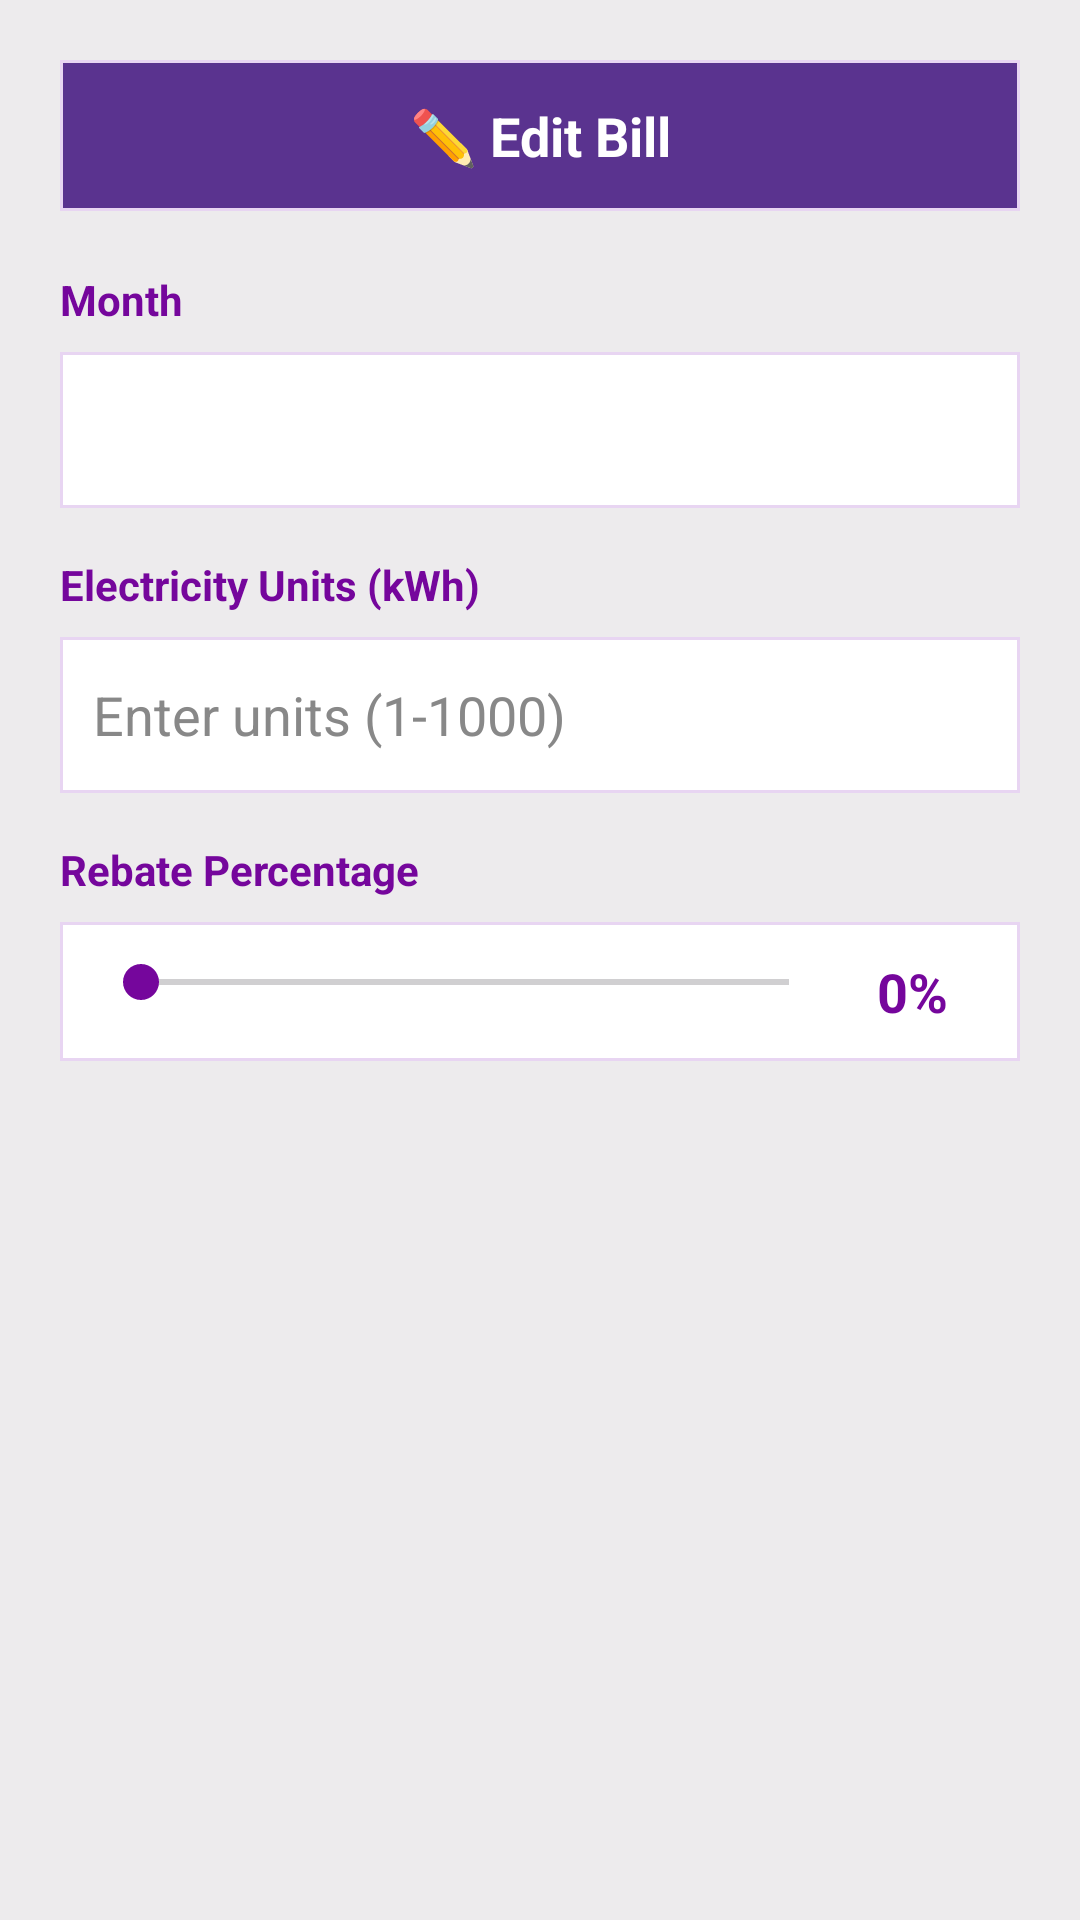

This screen was rendered from an Android layout file. Write that file and the resources it references.
<!-- AndroidManifest.xml: application theme Theme.ElecBill -->
<!-- res/layout/dialog_edit.xml -->
<?xml version="1.0" encoding="utf-8"?>
<LinearLayout xmlns:android="http://schemas.android.com/apk/res/android"
    xmlns:app="http://schemas.android.com/apk/res-auto"
    android:layout_width="match_parent"
    android:layout_height="wrap_content"
    android:orientation="vertical"
    android:padding="20dp"
    android:background="#EDEBED">

    
    <LinearLayout
        android:layout_width="match_parent"
        android:layout_height="wrap_content"
        android:layout_marginBottom="20dp"
        android:background="#E8D5F2"
        android:padding="1dp">

        <LinearLayout
            android:layout_width="match_parent"
            android:layout_height="wrap_content"
            android:orientation="vertical"
            android:background="#5A338F"
            android:padding="12dp"
            android:gravity="center">

            <TextView
                android:layout_width="match_parent"
                android:layout_height="wrap_content"
                android:text="✏️ Edit Bill"
                android:textSize="18sp"
                android:textStyle="bold"
                android:textColor="#FFFFFF"
                android:gravity="center"/>

        </LinearLayout>
    </LinearLayout>

    
    <TextView
        android:layout_width="match_parent"
        android:layout_height="wrap_content"
        android:text="Month"
        android:textSize="14sp"
        android:textStyle="bold"
        android:textColor="#75069C"
        android:layout_marginBottom="8dp"/>

    <LinearLayout
        android:layout_width="match_parent"
        android:layout_height="wrap_content"
        android:layout_marginBottom="16dp"
        android:background="#E8D5F2"
        android:padding="1dp">

        <Spinner
            android:id="@+id/spinnerEditMonth"
            android:layout_width="match_parent"
            android:layout_height="50dp"
            android:background="#FFFFFF"
            android:padding="10dp"/>
    </LinearLayout>

    
    <TextView
        android:layout_width="match_parent"
        android:layout_height="wrap_content"
        android:text="Electricity Units (kWh)"
        android:textSize="14sp"
        android:textStyle="bold"
        android:textColor="#75069C"
        android:layout_marginBottom="8dp"/>

    <LinearLayout
        android:layout_width="match_parent"
        android:layout_height="wrap_content"
        android:layout_marginBottom="16dp"
        android:background="#E8D5F2"
        android:padding="1dp">

        <EditText
            android:id="@+id/etEditUnits"
            android:layout_width="match_parent"
            android:layout_height="50dp"
            android:hint="Enter units (1-1000)"
            android:inputType="number"
            android:background="#FFFFFF"
            android:padding="10dp"
            android:textColor="#333333"
            android:textColorHint="#888888"/>
    </LinearLayout>

    
    <TextView
        android:layout_width="match_parent"
        android:layout_height="wrap_content"
        android:text="Rebate Percentage"
        android:textSize="14sp"
        android:textStyle="bold"
        android:textColor="#75069C"
        android:layout_marginBottom="8dp"/>

    <LinearLayout
        android:layout_width="match_parent"
        android:layout_height="wrap_content"
        android:layout_marginBottom="16dp"
        android:background="#E8D5F2"
        android:padding="1dp">

        <LinearLayout
            android:layout_width="match_parent"
            android:layout_height="wrap_content"
            android:orientation="horizontal"
            android:background="#FFFFFF"
            android:padding="10dp">

            <SeekBar
                android:id="@+id/seekBarEditRebate"
                android:layout_width="0dp"
                android:layout_height="wrap_content"
                android:layout_weight="1"
                android:max="5"
                android:progress="0"
                android:progressTint="#75069C"
                android:thumbTint="#75069C"/>

            <TextView
                android:id="@+id/tvEditRebateValue"
                android:layout_width="50dp"
                android:layout_height="wrap_content"
                android:text="0%"
                android:textSize="18sp"
                android:textStyle="bold"
                android:textColor="#75069C"
                android:gravity="center"/>
        </LinearLayout>
    </LinearLayout>

</LinearLayout>
<!-- resources referenced by this layout -->
<resources>
  <style name="Theme.ElecBill" parent="Base.Theme.ElecBill" />
  <style name="Base.Theme.ElecBill" parent="Theme.Material3.DayNight.NoActionBar">
          
      </style>
</resources>
